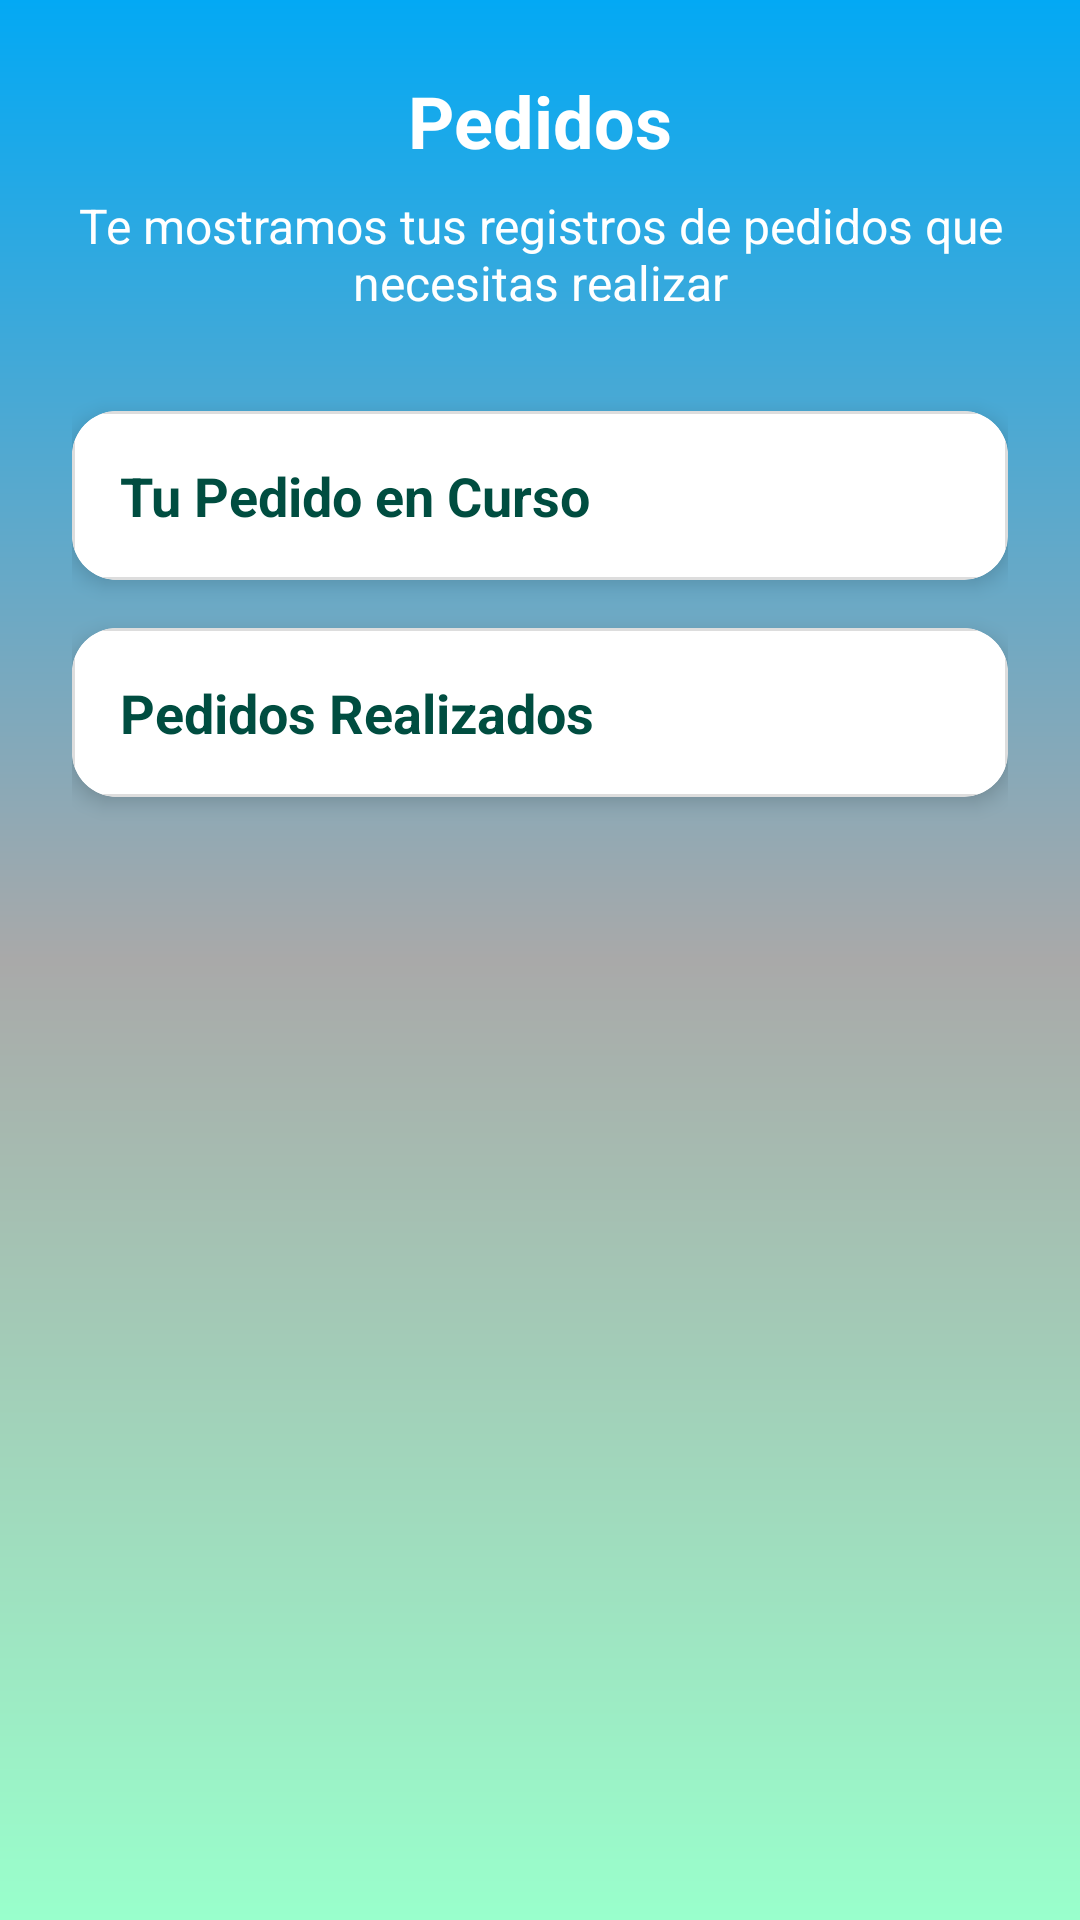

Produce the Android XML layout that renders to this screen, including the resource entries it uses.
<!-- AndroidManifest.xml: application theme Theme.DeleveryInTransit -->
<!-- res/layout/fragment_pedidos.xml -->
<?xml version="1.0" encoding="utf-8"?>
<ScrollView xmlns:android="http://schemas.android.com/apk/res/android"
    xmlns:app="http://schemas.android.com/apk/res-auto"
    xmlns:tools="http://schemas.android.com/tools"
    android:layout_width="match_parent"
    android:layout_height="match_parent"
    android:fillViewport="true"
    android:background="@drawable/gradient_background_teal"
    tools:context=".ui.pedidos.PedidosFragment">

    <LinearLayout
        android:layout_width="match_parent"
        android:layout_height="wrap_content"
        android:orientation="vertical"
        android:padding="24dp">

        <TextView
            android:id="@+id/textViewPedidosTitle"
            android:layout_width="wrap_content"
            android:layout_height="wrap_content"
            android:layout_gravity="center_horizontal"
            android:text="Pedidos"
            android:textColor="@android:color/white"
            android:textSize="24sp"
            android:textStyle="bold"
            android:layout_marginBottom="8dp"/>

        <TextView
            android:id="@+id/textViewPedidosDescription"
            android:layout_width="match_parent"
            android:layout_height="wrap_content"
            android:gravity="center"
            android:text="Te mostramos tus registros de pedidos que necesitas realizar"
            android:textColor="@android:color/white"
            android:textSize="16sp"
            android:layout_marginBottom="32dp"/>

        <androidx.cardview.widget.CardView
            android:id="@+id/cardCurrentOrder"
            android:layout_width="match_parent"
            android:layout_height="wrap_content"
            app:cardCornerRadius="15dp"
            app:cardElevation="4dp"
            android:layout_marginBottom="16dp">

            <LinearLayout
                android:layout_width="match_parent"
                android:layout_height="wrap_content"
                android:orientation="vertical"
                android:background="@drawable/list_item_background"
                android:padding="16dp">

                <TextView
                    android:layout_width="match_parent"
                    android:layout_height="wrap_content"
                    android:text="Tu Pedido en Curso"
                    android:textSize="18sp"
                    android:textStyle="bold"
                    android:textColor="#004d40"/>

                <LinearLayout
                    android:id="@+id/layoutCurrentOrderDetails"
                    android:layout_width="match_parent"
                    android:layout_height="wrap_content"
                    android:orientation="vertical"
                    android:layout_marginTop="16dp"
                    android:visibility="gone">

                    <LinearLayout
                        android:layout_width="match_parent"
                        android:layout_height="wrap_content"
                        android:orientation="horizontal">
                        <TextView
                            android:id="@+id/tvCurrentOrderId"
                            android:layout_width="wrap_content"
                            android:layout_height="wrap_content"
                            android:text="Pedido #--"
                            android:textStyle="bold"
                            android:textSize="18sp"
                            android:textColor="#004d40"/>
                        <View
                            android:layout_width="0dp"
                            android:layout_height="0dp"
                            android:layout_weight="1" />
                        <TextView
                            android:id="@+id/tvCurrentOrderStatus"
                            android:layout_width="wrap_content"
                            android:layout_height="wrap_content"
                            android:text="EN_CAMINO"
                            android:textStyle="bold"
                            android:textColor="#D32F2F"/>
                    </LinearLayout>

                    <TextView
                        android:id="@+id/tvCurrentOrderCliente"
                        android:layout_width="match_parent"
                        android:layout_height="wrap_content"
                        android:text="Cliente: --"
                        android:textSize="16sp"
                        android:layout_marginTop="12dp"
                        android:textColor="@color/black"
                        android:textStyle="bold"/>

                    <LinearLayout
                        android:layout_width="match_parent"
                        android:layout_height="wrap_content"
                        android:orientation="horizontal"
                        android:gravity="center_vertical"
                        android:layout_marginTop="4dp">

                        <TextView
                            android:id="@+id/tvCurrentOrderAddress"
                            android:layout_width="0dp"
                            android:layout_weight="1"
                            android:layout_height="wrap_content"
                            android:text="Destino: --"
                            android:textColor="#1976D2"
                            android:textSize="15sp"
                            android:textStyle="bold"
                            app:drawableStartCompat="@android:drawable/ic_dialog_map"
                            android:drawablePadding="8dp"
                            android:background="?attr/selectableItemBackground"
                            android:clickable="true"
                            android:focusable="true"
                            android:padding="8dp"/>

                        <ImageButton
                            android:id="@+id/btnLlamarClienteActual"
                            android:layout_width="48dp"
                            android:layout_height="48dp"
                            android:src="@android:drawable/stat_sys_phone_call"
                            android:background="?attr/selectableItemBackgroundBorderless"
                            app:tint="#004d40" />
                    </LinearLayout>

                    <TextView
                        android:id="@+id/tvCurrentOrderDescription"
                        android:layout_width="match_parent"
                        android:layout_height="wrap_content"
                        android:text="Detalle: --"
                        android:textSize="14sp"
                        android:textColor="@color/black"
                        android:layout_marginTop="8dp"/>

                    <Button
                        android:id="@+id/btnMarcarEntregado"
                        android:layout_width="match_parent"
                        android:layout_height="wrap_content"
                        android:text="Marcar como Entregado"
                        android:backgroundTint="#4CAF50"
                        android:textColor="@color/white"
                        android:textStyle="bold"
                        android:layout_marginTop="16dp"/>
                </LinearLayout>
            </LinearLayout>
        </androidx.cardview.widget.CardView>

        <androidx.cardview.widget.CardView
            android:id="@+id/cardCompletedOrders"
            android:layout_width="match_parent"
            android:layout_height="wrap_content"
            app:cardCornerRadius="15dp"
            android:background="@drawable/cell_shape"
            app:cardElevation="4dp"
            android:layout_marginBottom="16dp">
            <LinearLayout
                android:layout_width="match_parent"
                android:layout_height="wrap_content"
                android:orientation="vertical"
                android:background="@drawable/list_item_background"
                android:padding="16dp">
                <TextView
                    android:layout_width="match_parent"
                    android:layout_height="wrap_content"
                    android:text="Pedidos Realizados"
                    android:textSize="18sp"
                    android:textStyle="bold"
                    android:textColor="#004d40"/>

                <androidx.recyclerview.widget.RecyclerView
                    android:id="@+id/recyclerViewCompletedOrders"
                    android:layout_width="match_parent"
                    android:layout_height="wrap_content"
                    android:layout_marginTop="12dp"
                    android:visibility="gone"
                    tools:listitem="@layout/item_pedido_realizado"/>
            </LinearLayout>
        </androidx.cardview.widget.CardView>

    </LinearLayout>
</ScrollView>
<!-- res/layout/item_pedido_realizado.xml (included above) -->
<?xml version="1.0" encoding="utf-8"?>
<LinearLayout xmlns:android="http://schemas.android.com/apk/res/android"
    xmlns:app="http://schemas.android.com/apk/res-auto"
    android:layout_width="match_parent"
    android:layout_height="wrap_content"
    android:orientation="vertical"
    android:padding="16dp"
    android:layout_margin="8dp"
    android:background="@drawable/list_item_background"
    android:elevation="4dp">

    <LinearLayout
        android:layout_width="match_parent"
        android:layout_height="wrap_content"
        android:orientation="horizontal">

        <TextView
            android:id="@+id/tvNumOrdHistorial"
            android:layout_width="wrap_content"
            android:layout_height="wrap_content"
            android:text="Pedido #123"
            android:textStyle="bold"
            android:textSize="18sp"
            android:textColor="#004d40"/>

        <View
            android:layout_width="0dp"
            android:layout_height="0dp"
            android:layout_weight="1" />

        <TextView
            android:layout_width="wrap_content"
            android:layout_height="wrap_content"
            android:text="ENTREGADO"
            android:textStyle="bold"
            android:textColor="#388E3C"/> </LinearLayout>

    <TextView
        android:id="@+id/tvClienteFecha"
        android:layout_width="match_parent"
        android:layout_height="wrap_content"
        android:text="Juan Pérez - 04/04/2026 14:30"
        android:textSize="16sp"
        android:layout_marginTop="8dp"
        android:textColor="@color/black"
        android:textStyle="bold"/>

    <TextView
        android:id="@+id/tvDestinoHistorial"
        android:layout_width="match_parent"
        android:layout_height="wrap_content"
        android:text="Destino: Av. Reforma 123"
        android:textColor="#424242"
        android:textSize="14sp"
        android:layout_marginTop="4dp"/>

    <Button
        android:id="@+id/btnVerEstadisticas"
        android:layout_width="match_parent"
        android:layout_height="wrap_content"
        android:layout_marginTop="12dp"
        android:text="Ver Estadísticas del Viaje"
        android:backgroundTint="#00796B"
        android:textColor="@android:color/white"
        android:textStyle="bold"
        app:cornerRadius="8dp"/>

</LinearLayout>
<!-- resources referenced by this layout -->
<resources>
  <color name="black">#FF000000</color>
  <color name="white">#FFFFFFFF</color>
  <!-- drawable gradient_background_teal (drawable) -->
  <?xml version="1.0" encoding="utf-8"?>
  <shape xmlns:android="http://schemas.android.com/apk/res/android"
      android:shape="rectangle">
      <gradient
          android:angle="90"
          android:endColor="#03A9F4"
          android:centerColor="#A9A9A9"
          android:startColor="#99ffcc"
  
  
          android:type="linear" />
  </shape>
  <!-- drawable list_item_background (drawable) -->
  <?xml version="1.0" encoding="utf-8"?>
  <shape xmlns:android="http://schemas.android.com/apk/res/android"
      android:shape="rectangle">
  
      <solid android:color="@android:color/white"/>
      <corners android:radius="4dp"/>
      <stroke
          android:width="1dp"
          android:color="#DDDDDD"/>
  
  </shape>
  <style name="Theme.DeleveryInTransit" parent="Theme.MaterialComponents.DayNight.NoActionBar">
          <item name="colorPrimary">@color/teal_200</item>
          <item name="colorPrimaryVariant">@color/teal_700</item>
          <item name="colorOnPrimary">@color/black</item>
          <item name="colorSecondary">@color/teal_200</item>
          <item name="colorSecondaryVariant">@color/teal_700</item>
          <item name="colorOnSecondary">@color/white</item>
          <item name="android:statusBarColor">?attr/colorPrimaryVariant</item>
      </style>
  <color name="teal_200">#FF03DAC5</color>
  <color name="teal_700">#FF018786</color>
</resources>
